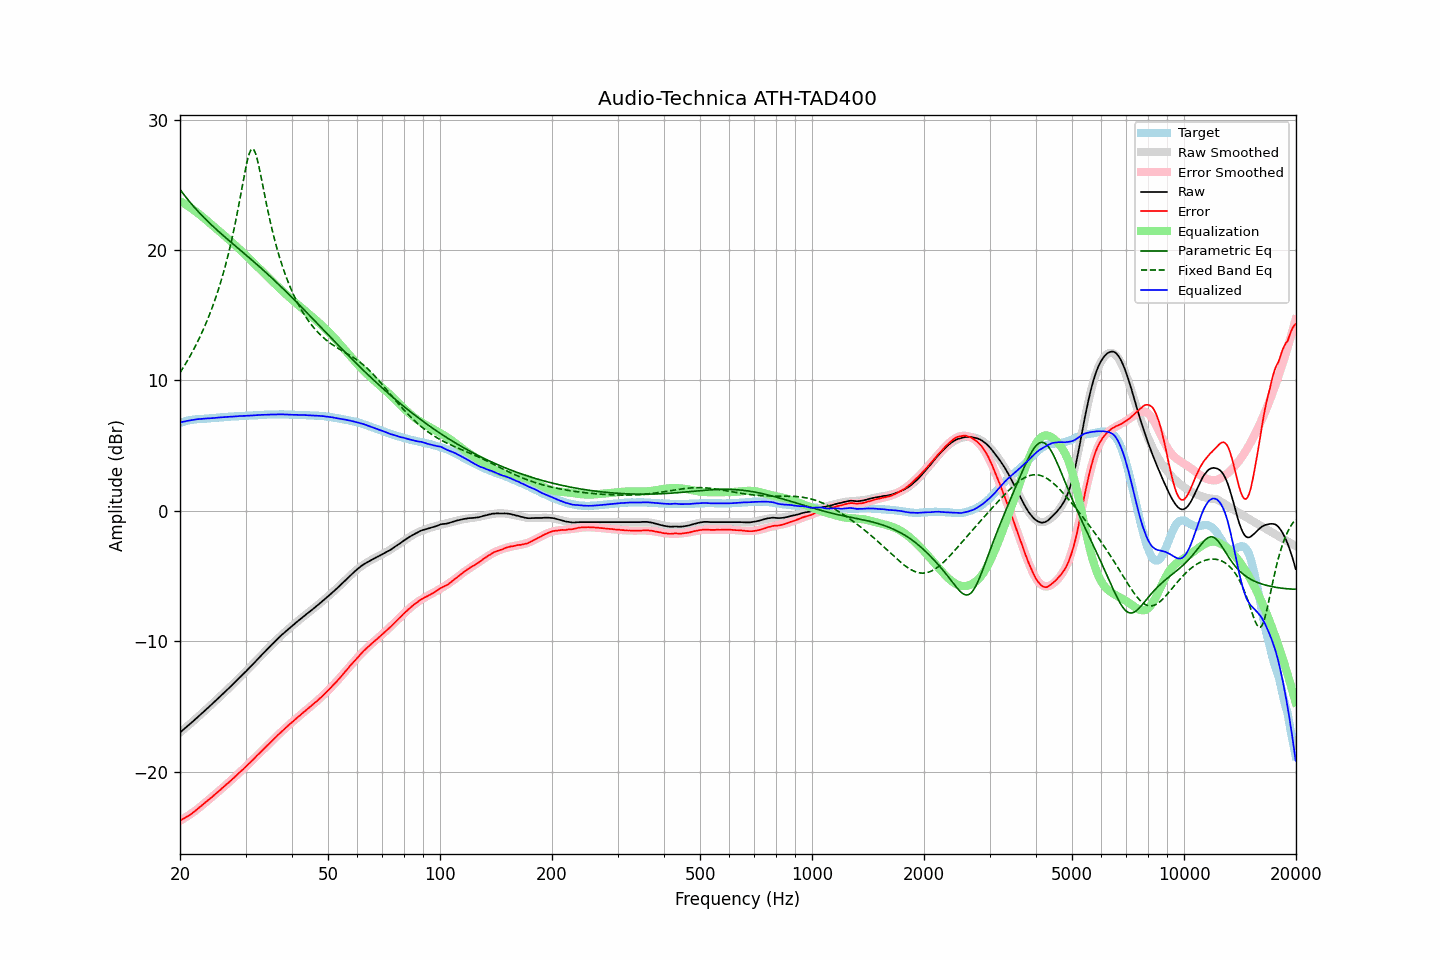

Data behind this chart, as committed beside it:
frequency, raw, error, smoothed, error_smoothed, equalization, parametric_eq, fixed_band_eq, equalized_raw, equalized_smoothed, target
20.00, -16.98, -23.73, -16.98, -23.75, 23.75, 24.65, 10.59, 6.78, 6.77, 6.75
20.20, -16.88, -23.67, -16.88, -23.68, 23.68, 24.48, 10.78, 6.80, 6.80, 6.79
20.40, -16.77, -23.60, -16.77, -23.61, 23.61, 24.32, 10.98, 6.84, 6.83, 6.83
20.61, -16.67, -23.53, -16.67, -23.53, 23.53, 24.16, 11.18, 6.86, 6.86, 6.86
20.81, -16.56, -23.46, -16.56, -23.45, 23.45, 24.00, 11.39, 6.89, 6.89, 6.90
21.02, -16.46, -23.40, -16.46, -23.37, 23.37, 23.85, 11.60, 6.91, 6.91, 6.94
21.23, -16.35, -23.31, -16.35, -23.29, 23.29, 23.70, 11.82, 6.94, 6.94, 6.96
21.44, -16.25, -23.22, -16.24, -23.20, 23.20, 23.55, 12.04, 6.96, 6.96, 6.98
21.66, -16.14, -23.14, -16.13, -23.11, 23.11, 23.41, 12.27, 6.98, 6.98, 7.00
21.87, -16.03, -23.03, -16.03, -23.03, 23.03, 23.27, 12.50, 7.00, 7.00, 7.01
22.09, -15.92, -22.94, -15.92, -22.93, 22.93, 23.13, 12.74, 7.02, 7.02, 7.03
22.31, -15.81, -22.84, -15.81, -22.84, 22.84, 22.99, 12.99, 7.04, 7.03, 7.04
22.54, -15.70, -22.74, -15.70, -22.74, 22.74, 22.86, 13.24, 7.04, 7.04, 7.04
22.76, -15.59, -22.64, -15.59, -22.64, 22.64, 22.73, 13.50, 7.05, 7.05, 7.05
22.99, -15.48, -22.53, -15.47, -22.54, 22.54, 22.60, 13.77, 7.06, 7.06, 7.05
23.22, -15.36, -22.42, -15.36, -22.43, 22.43, 22.48, 14.05, 7.08, 7.07, 7.06
23.45, -15.25, -22.32, -15.25, -22.33, 22.33, 22.35, 14.34, 7.08, 7.08, 7.07
23.69, -15.14, -22.22, -15.14, -22.23, 22.23, 22.23, 14.63, 7.09, 7.09, 7.08
23.92, -15.03, -22.12, -15.02, -22.12, 22.12, 22.11, 14.94, 7.09, 7.10, 7.09
24.16, -14.91, -22.02, -14.91, -22.02, 22.02, 21.99, 15.26, 7.11, 7.11, 7.11
24.40, -14.80, -21.92, -14.79, -21.91, 21.91, 21.88, 15.58, 7.11, 7.12, 7.13
24.65, -14.68, -21.81, -14.68, -21.81, 21.81, 21.76, 15.92, 7.13, 7.13, 7.13
24.89, -14.57, -21.70, -14.57, -21.70, 21.70, 21.65, 16.27, 7.14, 7.14, 7.14
25.14, -14.45, -21.59, -14.45, -21.60, 21.60, 21.54, 16.64, 7.15, 7.15, 7.15
25.39, -14.34, -21.49, -14.33, -21.49, 21.49, 21.43, 17.02, 7.16, 7.16, 7.15
25.65, -14.22, -21.39, -14.22, -21.39, 21.39, 21.32, 17.41, 7.17, 7.17, 7.17
25.91, -14.10, -21.27, -14.10, -21.28, 21.28, 21.21, 17.82, 7.18, 7.18, 7.17
26.16, -13.99, -21.17, -13.99, -21.17, 21.17, 21.10, 18.25, 7.19, 7.19, 7.18
26.43, -13.87, -21.06, -13.87, -21.06, 21.06, 20.99, 18.70, 7.19, 7.19, 7.19
26.69, -13.75, -20.95, -13.75, -20.95, 20.95, 20.88, 19.16, 7.21, 7.20, 7.20
26.96, -13.64, -20.86, -13.63, -20.84, 20.84, 20.78, 19.65, 7.21, 7.21, 7.22
27.23, -13.52, -20.74, -13.52, -20.73, 20.73, 20.67, 20.16, 7.22, 7.22, 7.23
27.50, -13.40, -20.63, -13.40, -20.62, 20.62, 20.57, 20.70, 7.23, 7.23, 7.23
27.77, -13.28, -20.51, -13.28, -20.51, 20.51, 20.46, 21.25, 7.24, 7.24, 7.23
28.05, -13.16, -20.41, -13.16, -20.40, 20.40, 20.36, 21.84, 7.24, 7.25, 7.25
28.33, -13.04, -20.29, -13.03, -20.29, 20.29, 20.25, 22.45, 7.25, 7.25, 7.25
28.62, -12.91, -20.17, -12.91, -20.17, 20.17, 20.15, 23.08, 7.26, 7.26, 7.26
28.90, -12.79, -20.05, -12.79, -20.06, 20.06, 20.04, 23.73, 7.27, 7.27, 7.27
29.19, -12.67, -19.93, -12.67, -19.94, 19.94, 19.94, 24.40, 7.28, 7.28, 7.26
29.48, -12.55, -19.84, -12.55, -19.83, 19.83, 19.83, 25.08, 7.28, 7.28, 7.29
29.78, -12.42, -19.71, -12.42, -19.71, 19.71, 19.73, 25.74, 7.29, 7.29, 7.29
30.08, -12.30, -19.60, -12.30, -19.59, 19.59, 19.62, 26.36, 7.29, 7.29, 7.30
30.38, -12.17, -19.47, -12.17, -19.47, 19.47, 19.52, 26.92, 7.30, 7.30, 7.30
30.68, -12.05, -19.36, -12.05, -19.35, 19.35, 19.41, 27.36, 7.31, 7.31, 7.31
30.99, -11.93, -19.24, -11.92, -19.23, 19.23, 19.31, 27.65, 7.31, 7.31, 7.31
31.30, -11.80, -19.12, -11.79, -19.11, 19.11, 19.20, 27.76, 7.32, 7.32, 7.32
31.61, -11.67, -19.00, -11.67, -18.99, 18.99, 19.09, 27.67, 7.33, 7.33, 7.33
31.93, -11.54, -18.87, -11.54, -18.87, 18.87, 18.99, 27.40, 7.33, 7.34, 7.33
32.24, -11.41, -18.74, -11.41, -18.75, 18.75, 18.88, 26.98, 7.35, 7.34, 7.33
32.57, -11.28, -18.63, -11.28, -18.63, 18.63, 18.77, 26.46, 7.35, 7.35, 7.35
32.89, -11.15, -18.50, -11.15, -18.51, 18.51, 18.66, 25.87, 7.36, 7.36, 7.36
33.22, -11.02, -18.38, -11.02, -18.38, 18.38, 18.55, 25.25, 7.37, 7.36, 7.36
33.55, -10.90, -18.27, -10.89, -18.26, 18.26, 18.44, 24.62, 7.37, 7.37, 7.37
33.89, -10.77, -18.14, -10.76, -18.14, 18.14, 18.33, 24.00, 7.37, 7.37, 7.38
34.23, -10.64, -18.02, -10.64, -18.02, 18.02, 18.21, 23.39, 7.38, 7.38, 7.38
34.57, -10.51, -17.90, -10.51, -17.89, 17.89, 18.10, 22.81, 7.39, 7.38, 7.39
34.92, -10.38, -17.77, -10.38, -17.77, 17.77, 17.99, 22.25, 7.39, 7.39, 7.39
35.27, -10.26, -17.65, -10.26, -17.65, 17.65, 17.87, 21.71, 7.39, 7.39, 7.39
35.62, -10.14, -17.54, -10.14, -17.53, 17.53, 17.76, 21.21, 7.39, 7.40, 7.40
35.97, -10.02, -17.41, -10.01, -17.41, 17.41, 17.64, 20.72, 7.40, 7.40, 7.39
... 635 more rows
